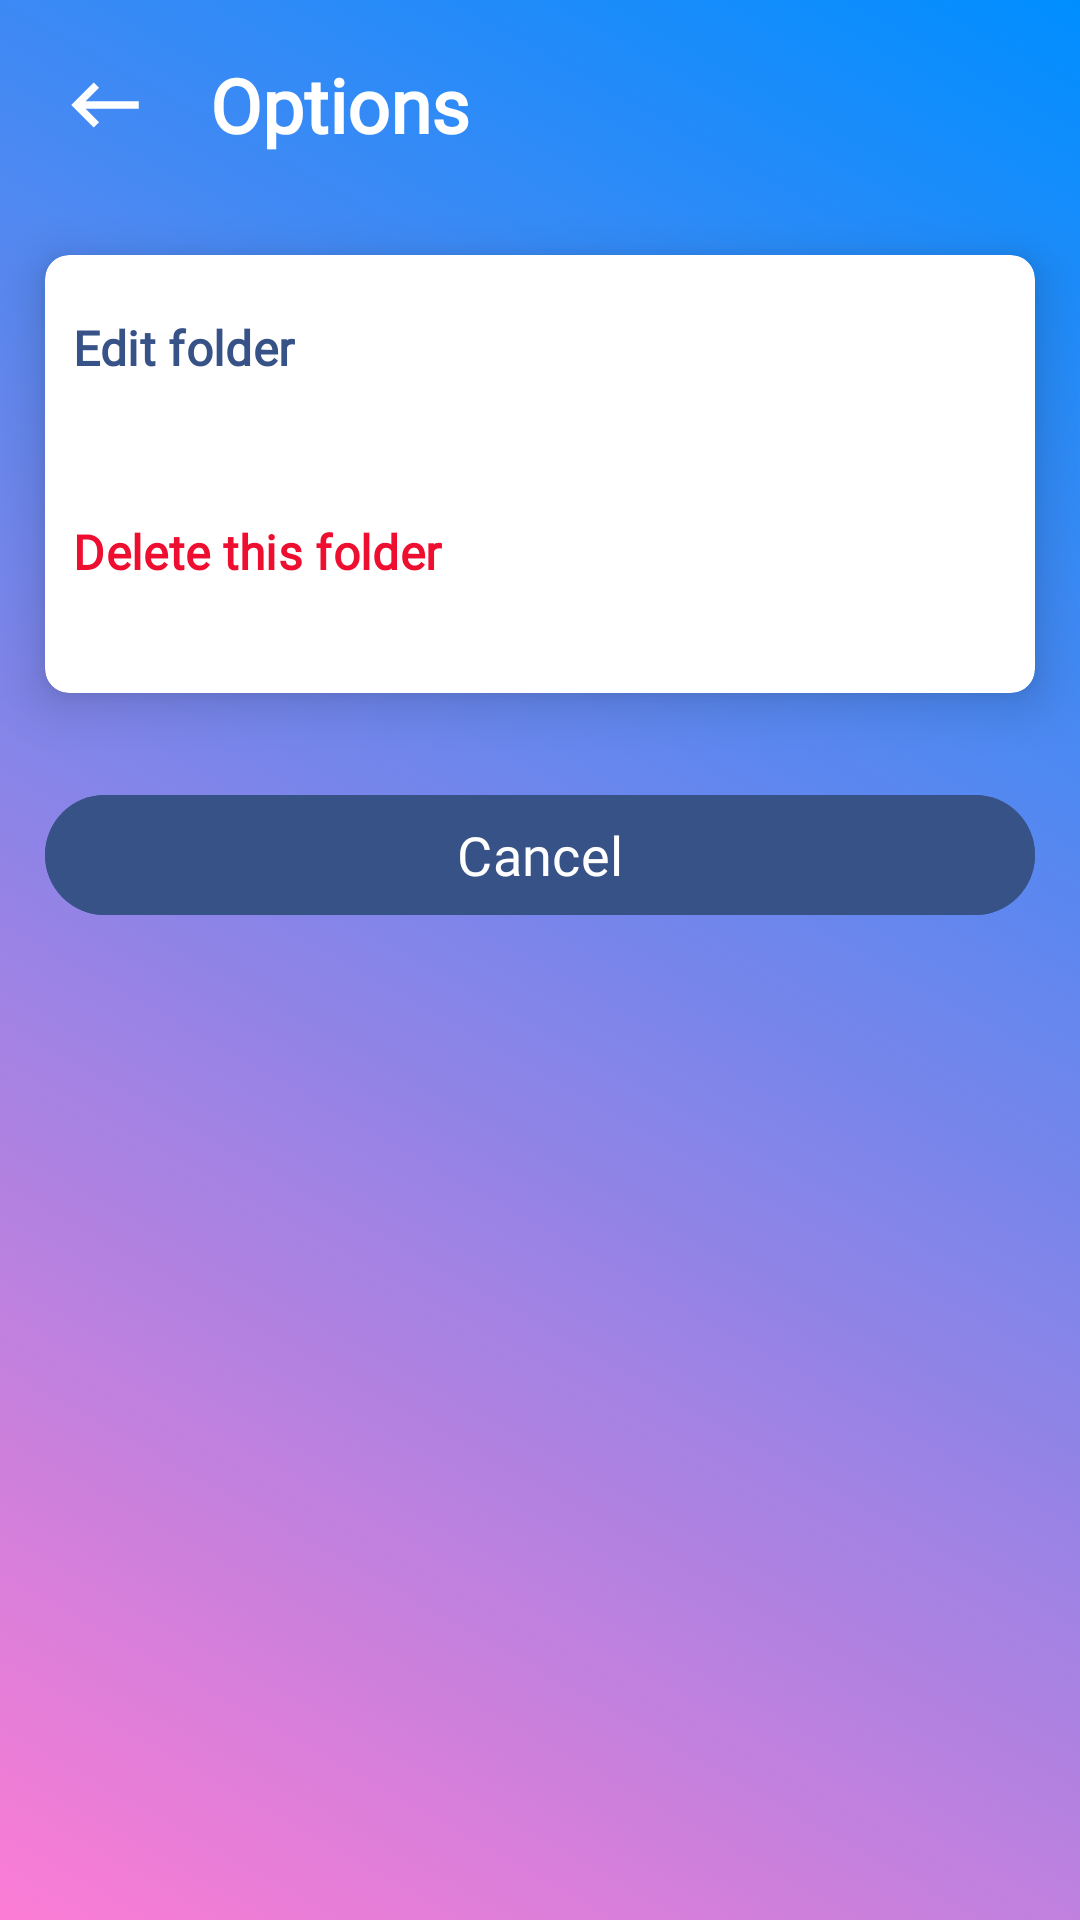

The Android layout XML behind this screen, and the referenced resources:
<!-- AndroidManifest.xml: application theme Theme.MobileFP_EnglishQuizlet -->
<!-- res/layout/option_folder_detail_layout.xml -->
<?xml version="1.0" encoding="utf-8"?>
<androidx.coordinatorlayout.widget.CoordinatorLayout xmlns:android="http://schemas.android.com/apk/res/android"
    android:layout_width="match_parent"
    android:layout_height="match_parent"
    xmlns:tools="http://schemas.android.com/tools"
    xmlns:app="http://schemas.android.com/apk/res-auto"
    android:background="@drawable/gradient_topic_null"
    >

    <LinearLayout
        android:layout_width="match_parent"
        android:layout_height="wrap_content"
        android:orientation="vertical">
        <LinearLayout
            android:layout_width="match_parent"
            android:layout_height="wrap_content"
            android:orientation="horizontal"
            android:layout_margin="10dp">

            <androidx.appcompat.widget.AppCompatImageButton
                android:layout_width="50dp"
                android:layout_height="50dp"
                android:src="@drawable/baseline_keyboard_backspace_24"
                android:background="?attr/selectableItemBackground">

            </androidx.appcompat.widget.AppCompatImageButton>

            <TextView
                android:layout_width="wrap_content"
                android:layout_height="match_parent"
                android:text="Options"
                android:fontFamily="@font/baloo"
                android:textStyle="bold"
                android:textColor="@color/white"
                android:textSize="25dp"
                android:gravity="center"
                android:layout_marginLeft="10dp">

            </TextView>

        </LinearLayout>

        <androidx.cardview.widget.CardView
            app:cardCornerRadius="8dp"
            app:cardElevation="10dp"
            android:layout_width="match_parent"
            android:layout_height="wrap_content"
            android:layout_margin="15dp">
            <LinearLayout
                android:layout_width="match_parent"
                android:layout_height="wrap_content"
                android:orientation="vertical">

                <com.google.android.material.button.MaterialButton
                    android:layout_marginTop="10dp"
                    android:layout_marginLeft="-15dp"
                    android:layout_width="match_parent"
                    android:layout_height="wrap_content"
                    android:text="Edit folder"
                    android:fontFamily="@font/baloo"
                    android:textSize="16dp"
                    android:textStyle="bold"
                    android:textColor="#375287"
                    android:layout_marginBottom="20dp"
                    android:gravity="left"
                    android:background="?attr/selectableItemBackground">
                </com.google.android.material.button.MaterialButton>

                <com.google.android.material.button.MaterialButton
                    android:layout_marginLeft="-15dp"
                    android:layout_width="match_parent"
                    android:layout_height="wrap_content"
                    android:text="Delete this folder"
                    android:fontFamily="@font/baloo"
                    android:textSize="16dp"
                    android:textStyle="bold"
                    android:textColor="#ed0e30"
                    android:layout_marginBottom="20dp"
                    android:gravity="left"
                    android:background="?attr/selectableItemBackground">
                </com.google.android.material.button.MaterialButton>

            </LinearLayout>

        </androidx.cardview.widget.CardView>

        <com.google.android.material.button.MaterialButton
            android:layout_width="match_parent"
            android:layout_height="wrap_content"
            android:text="Cancel"
            android:layout_margin="15dp"
            android:backgroundTint="#375287"
            android:fontFamily="@font/baloo"
            android:textSize="18dp">

        </com.google.android.material.button.MaterialButton>

    </LinearLayout>

</androidx.coordinatorlayout.widget.CoordinatorLayout>
<!-- resources referenced by this layout -->
<resources>
  <!-- drawable baseline_keyboard_backspace_24 (drawable) -->
  <vector android:autoMirrored="true" android:height="30dp"
      android:tint="#FFFFFF" android:viewportHeight="24"
      android:viewportWidth="24" android:width="30dp" xmlns:android="http://schemas.android.com/apk/res/android">
      <path android:fillColor="@android:color/white" android:pathData="M21,11H6.83l3.58,-3.59L9,6l-6,6 6,6 1.41,-1.41L6.83,13H21z"/>
  </vector>
  <!-- drawable gradient_topic_null (drawable) -->
  <?xml version="1.0" encoding="utf-8"?>
  <selector xmlns:android="http://schemas.android.com/apk/res/android">
      <item>
          <shape>
              <gradient android:angle="45"
                  android:endColor="#008EFF"
                  android:startColor="#FC7CD4"
                  android:type="linear">
              </gradient>
  
          </shape>
      </item>
  </selector>
  <style name="Theme.MobileFP_EnglishQuizlet" parent="Base.Theme.MobileFP_EnglishQuizlet" />
  <style name="Base.Theme.MobileFP_EnglishQuizlet" parent="Theme.Material3.DayNight.NoActionBar">
          
          
      </style>
  <!-- not gathered from this repository: default colours our renderer supplied (Android Studio template values) -->
  <color name="white">#FFFFFFFF</color>
</resources>
